Labelled photos from "data", an image-classification folder in lambertgeo/PHI. The possible labels are: negatif, negative, positif, positive.

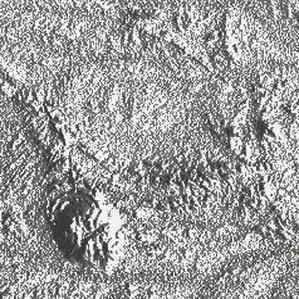
Label: positive

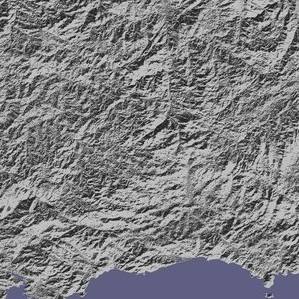
Label: positive

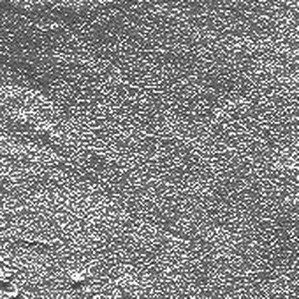
Label: negative

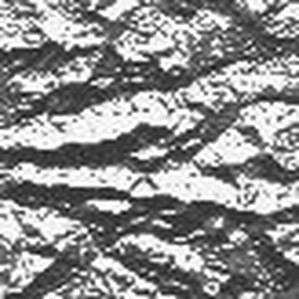
Label: negatif

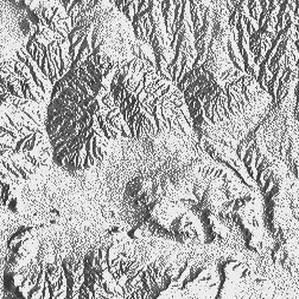
Label: positif

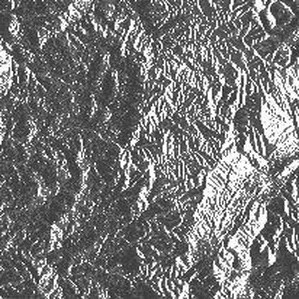
Label: negatif
